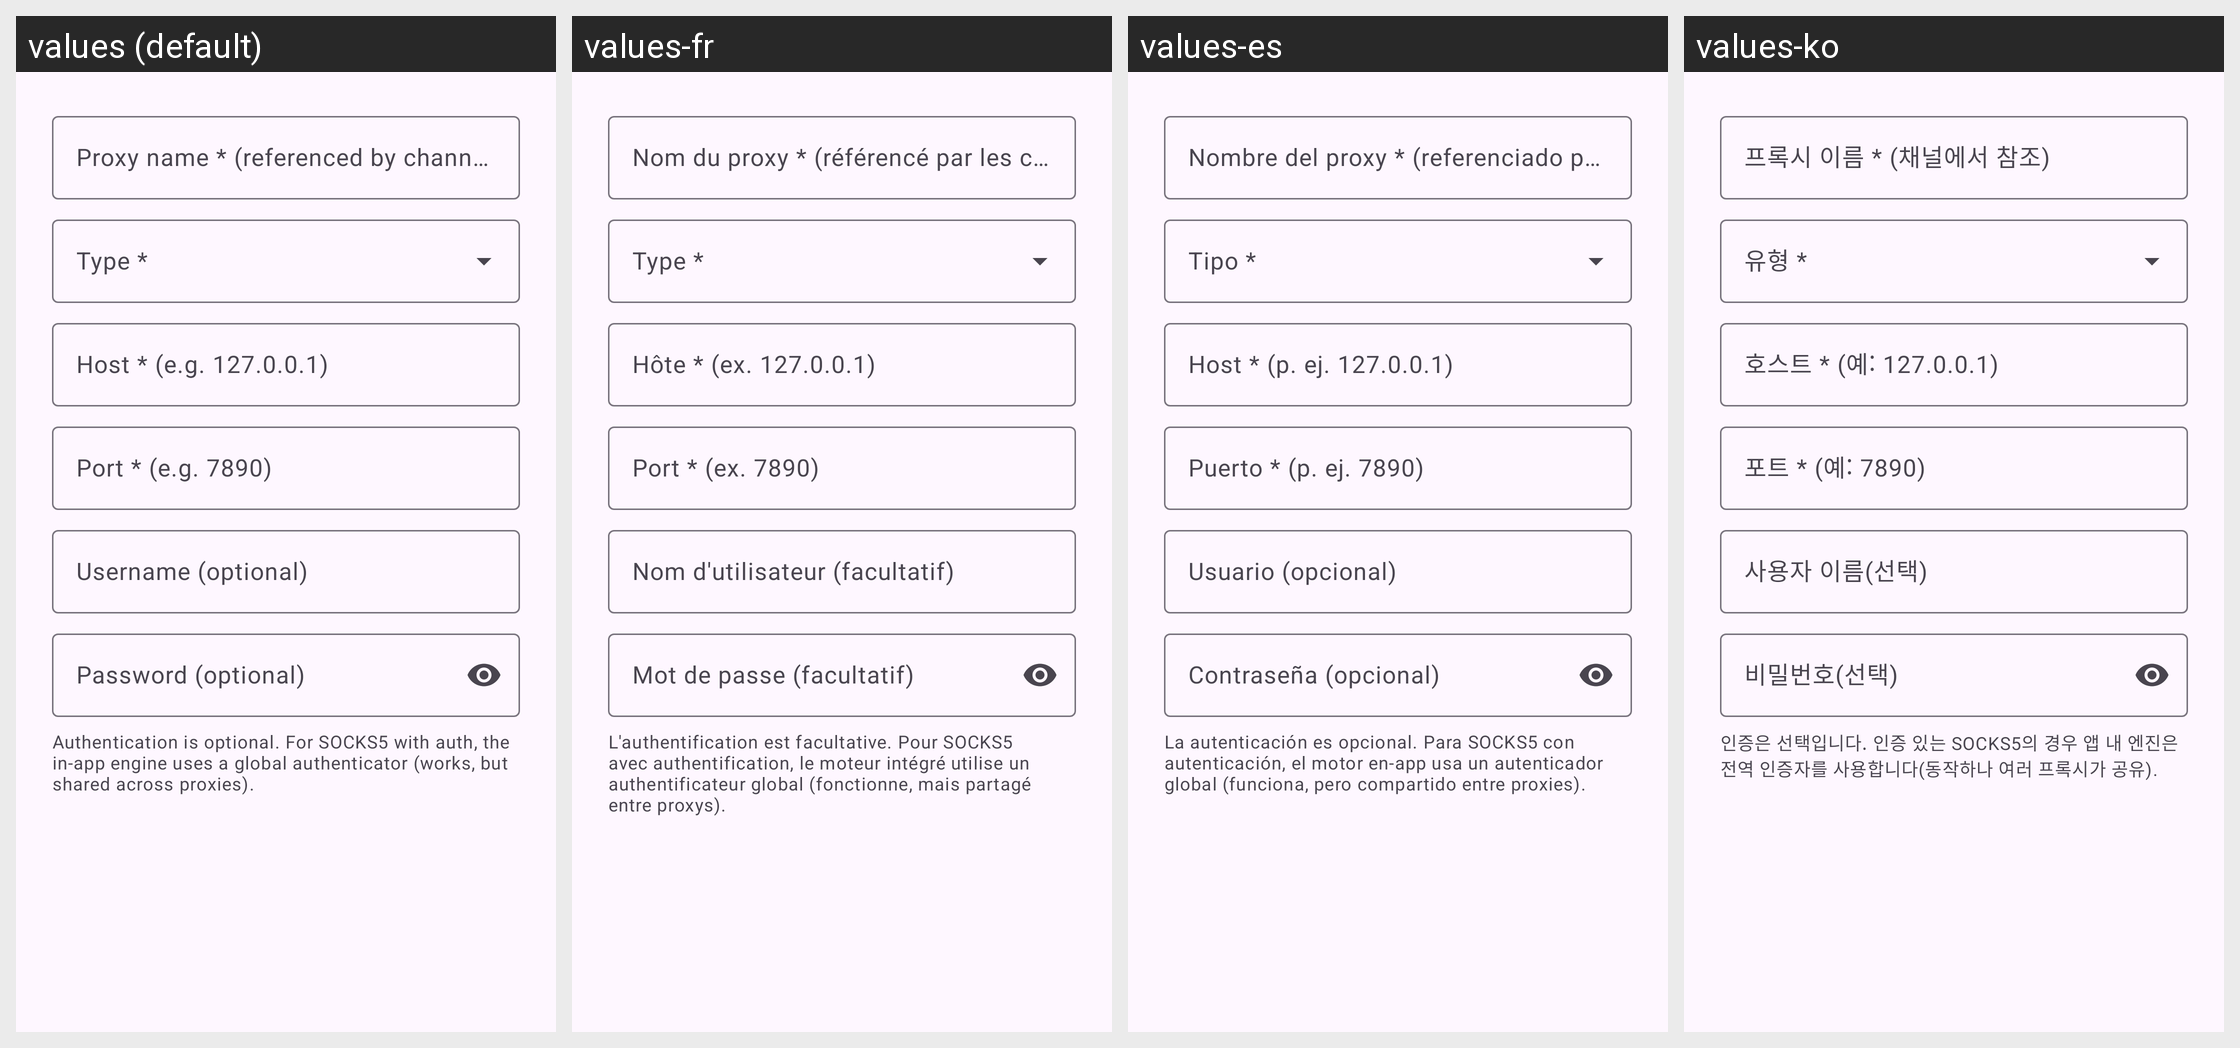

Translations of the strings shown on this Android screen, per locale in the grid:
Android screen res/layout/dialog_proxy.xml rendered under 4 locales, left to right: values (default), values-fr, values-es, values-ko. Device: Nexus 5 (rendered at 1080×1920; each locale shown at half size, 540×960, under a caption strip naming it); theme Theme.AIGateway.
Other locales in the repository, not shown: values-eo, values-ja, values-ru, values-zh-rCN, values-zh-rTW.
Strings drawn on this screen, with the default value and each locale's value (text and hints the layout hard-codes, and strings that could not be matched under every locale, appear in the picture but are not listed):

px_name
  values: Proxy name * (referenced by channels)
  values-fr: Nom du proxy * (référencé par les canaux)
  values-es: Nombre del proxy * (referenciado por canales)
  values-ko: 프록시 이름 * (채널에서 참조)

px_host
  values: Host * (e.g. 127.0.0.1)
  values-fr: Hôte * (ex. 127.0.0.1)
  values-es: Host * (p. ej. 127.0.0.1)
  values-ko: 호스트 * (예: 127.0.0.1)

px_port
  values: Port * (e.g. 7890)
  values-fr: Port * (ex. 7890)
  values-es: Puerto * (p. ej. 7890)
  values-ko: 포트 * (예: 7890)

px_user
  values: Username (optional)
  values-fr: Nom d'utilisateur (facultatif)
  values-es: Usuario (opcional)
  values-ko: 사용자 이름(선택)

px_pass
  values: Password (optional)
  values-fr: Mot de passe (facultatif)
  values-es: Contraseña (opcional)
  values-ko: 비밀번호(선택)

px_auth_hint
  values: Authentication is optional. For SOCKS5 with auth, the in-app engine uses a global authenticator (works, but shared across proxies).
  values-fr: L'authentification est facultative. Pour SOCKS5 avec authentification, le moteur intégré utilise un authentificateur global (fonctionne, mais partagé entre proxys).
  values-es: La autenticación es opcional. Para SOCKS5 con autenticación, el motor en-app usa un autenticador global (funciona, pero compartido entre proxies).
  values-ko: 인증은 선택입니다. 인증 있는 SOCKS5의 경우 앱 내 엔진은 전역 인증자를 사용합니다(동작하나 여러 프록시가 공유).
